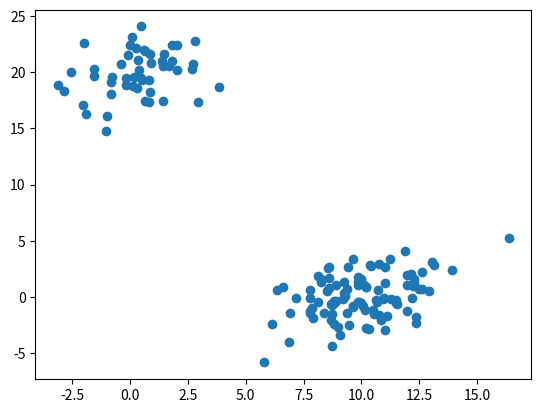
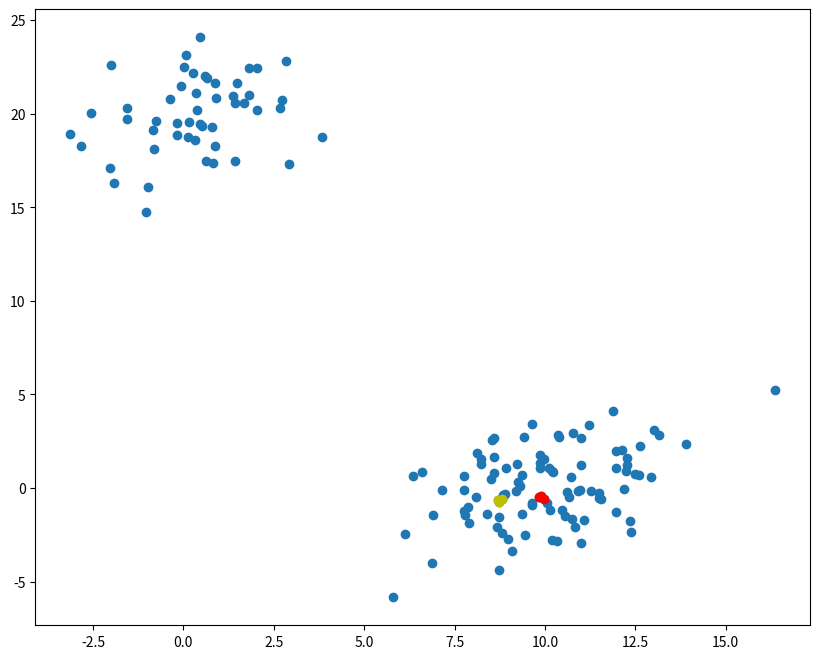
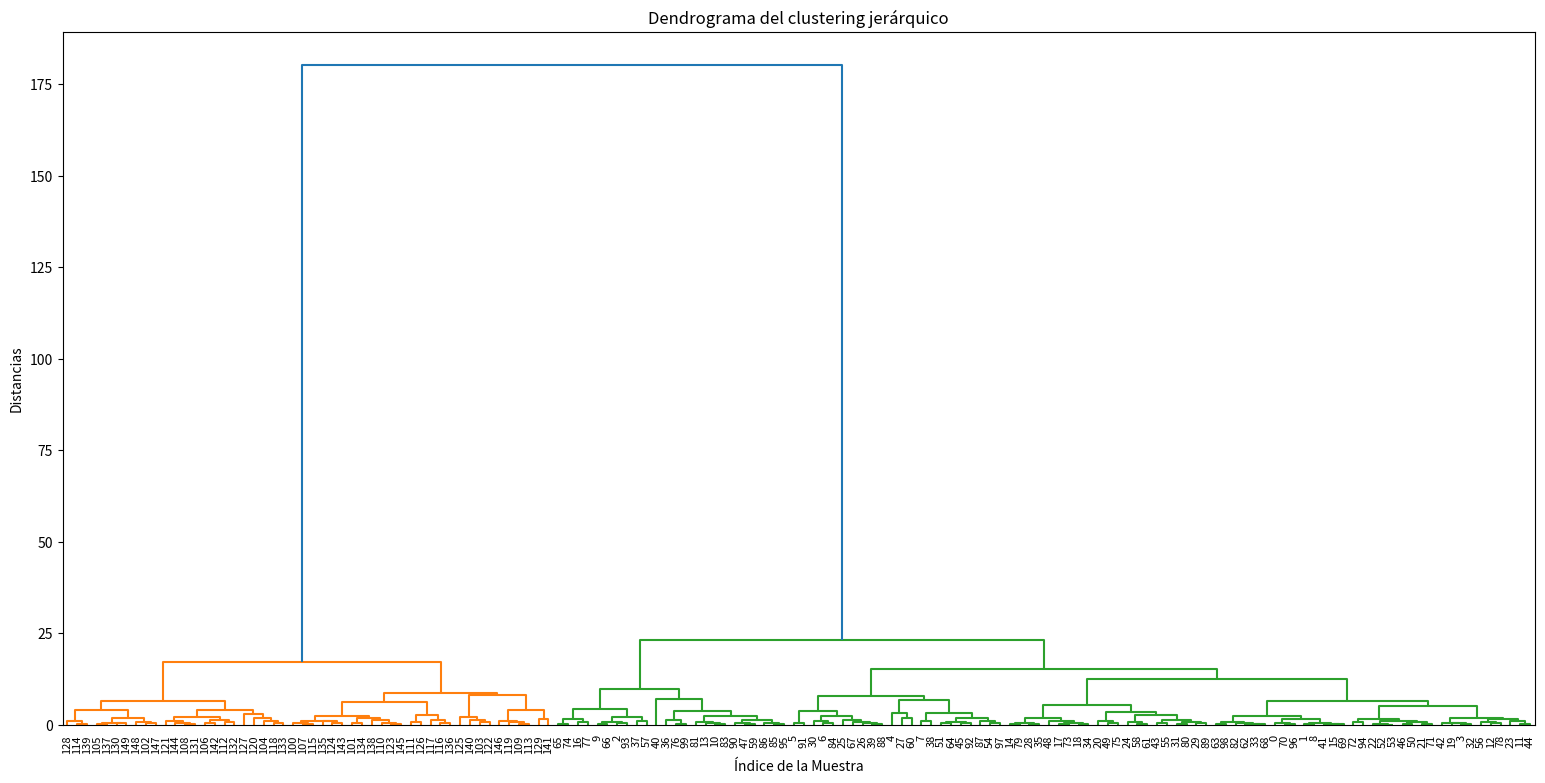
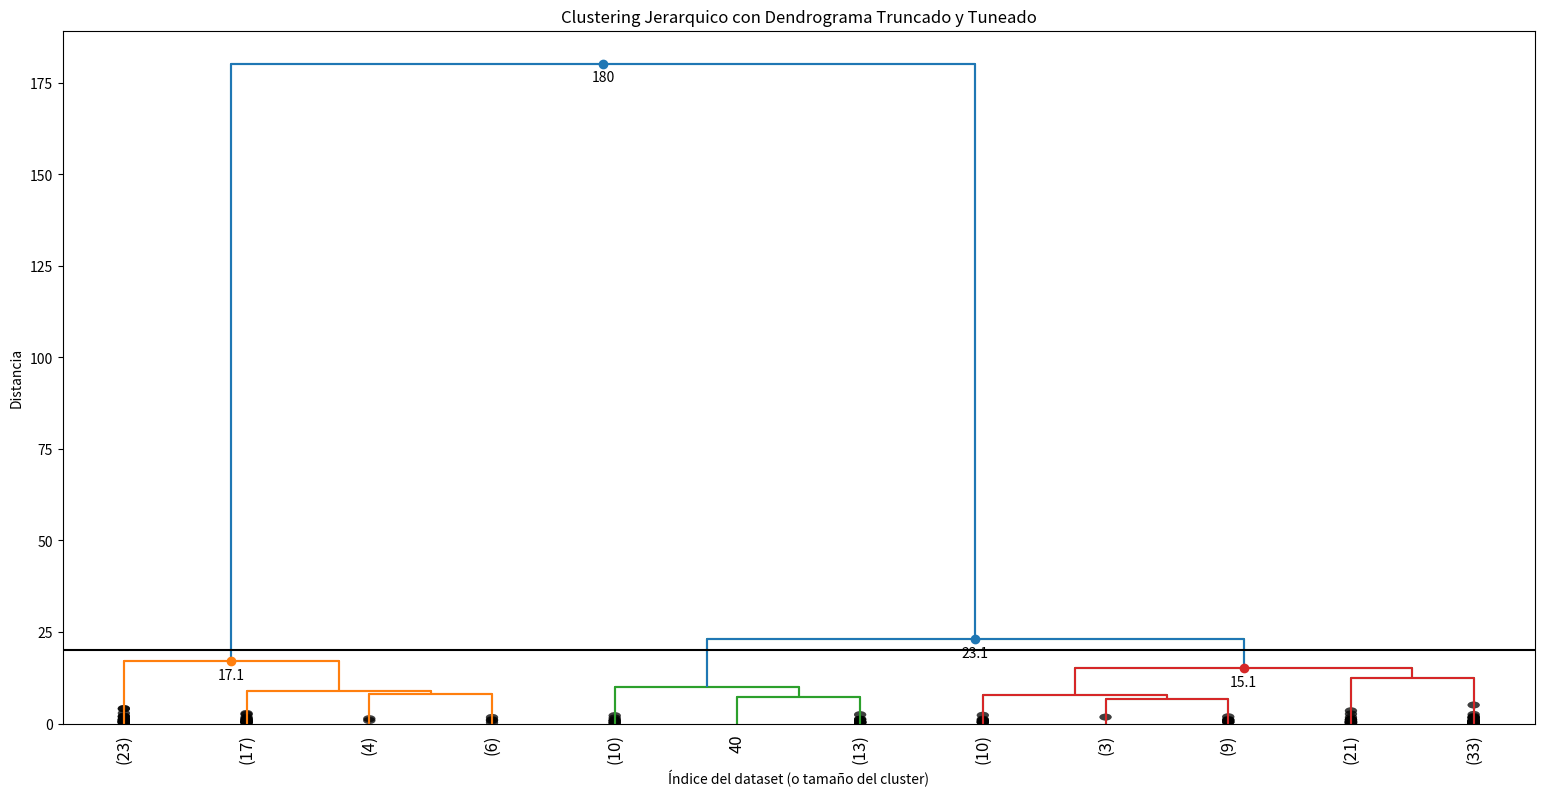

Write the Python code that produced these figures, in order.
# X => dataset (array n * m) de puntos a clusterizar
# n => numero de datos
# m numero de rasgos
# Z => array de enlace del cluster con la informacion de las uniones
# k => numero de clusters

import matplotlib.pyplot as plt
from scipy.cluster.hierarchy import dendrogram, linkage, cophenet
from scipy.spatial.distance import pdist
import numpy as np

np.random.seed(4711)
a = np.random.multivariate_normal([10,0], [[3,1], [1,4]], size=[100,])
b = np.random.multivariate_normal([0,20], [[3,1], [1,4]], size=[50,])
X = np.concatenate((a,b))
print(X.shape)

plt.scatter(X[:,0], X[:,1])
plt.show()

Z = linkage(X, 'ward')

c, coph_dist = cophenet(Z, pdist(X))
print(f'Precision en conservacion de las distancias originales con respecto a los clusters generados => {c}')

idx = [33,62,68] # Clusters that were joined
idx2 = [15, 69, 41] # Clusters that were joined
plt.figure(figsize=(10,8))
plt.scatter(X[:,0], X[:,1]) # Displaying all points
plt.scatter(X[idx, 0], X[idx,1], c='r') # Displaying a group of points that were joined
plt.scatter(X[idx2, 0], X[idx2,1], c='y') # Displaying a group of points that were joined
plt.show()

# DENDROGRAMA
plt.figure(figsize=(19,9))
plt.title('Dendrograma del clustering jerárquico')
plt.xlabel('Índice de la Muestra')
plt.ylabel('Distancias')
dendrogram(Z, leaf_rotation=90.0, leaf_font_size=8.0)
plt.show()

print(Z[-5:]) # Last clusters' unions

# DENDROGRAMA TRUNCADO
plt.figure(figsize=(19,9))
plt.title('Dendrograma del clustering jerárquico')
plt.xlabel('Índice de la Muestra')
plt.ylabel('Distancias')
dendrogram(Z, leaf_rotation=90.0, leaf_font_size=8.0, truncate_mode='lastp', p=12, show_leaf_counts=True, show_contracted=True)
plt.show()

# DENDROGRAMA TUNEADO

def dendrogram_tune(*args, **kwargs):
    max_d = kwargs.pop('max_d', None)
    if max_d and 'color_threshold' not in kwargs:
        kwargs['color_threshold'] = max_d # where to separate clusters
    annotate_above = kwargs.pop('annotate_above', 0)

    ddata = dendrogram(*args, **kwargs)

    if not kwargs.get('no_plot', False):
        plt.title('Clustering Jerarquico con Dendrograma Truncado y Tuneado')
        plt.xlabel('Índice del dataset (o tamaño del cluster)')
        plt.ylabel('Distancia')
        for i, dist, color in zip( ddata['icoord'], ddata['dcoord'], ddata['color_list'] ):
            print(i, dist, color)
            x = 0.5 * sum(i[1:3])
            y = dist[1]
            print(x, y)
            if y > annotate_above:
                plt.plot(x, y, 'o', c=color)
                plt.annotate('%.3g'%y, (x,y), xytext=(0,-5), textcoords='offset points', va='top', ha='center')
        
    if max_d:
        plt.axhline(y=max_d, c='k')
    
    return ddata

# max_d => y = max_d, it displays an horizontal line to cut the dendrogram (max distance)
# annotate_above => distances unions more than annotate_above are emphasized
# The other properties are dendrogram parameters
dendrogram_tune(Z, truncate_mode='lastp', p=12, leaf_rotation=90.0, leaf_font_size=12.0, show_contracted=True, annotate_above=15, max_d=20)
plt.show()